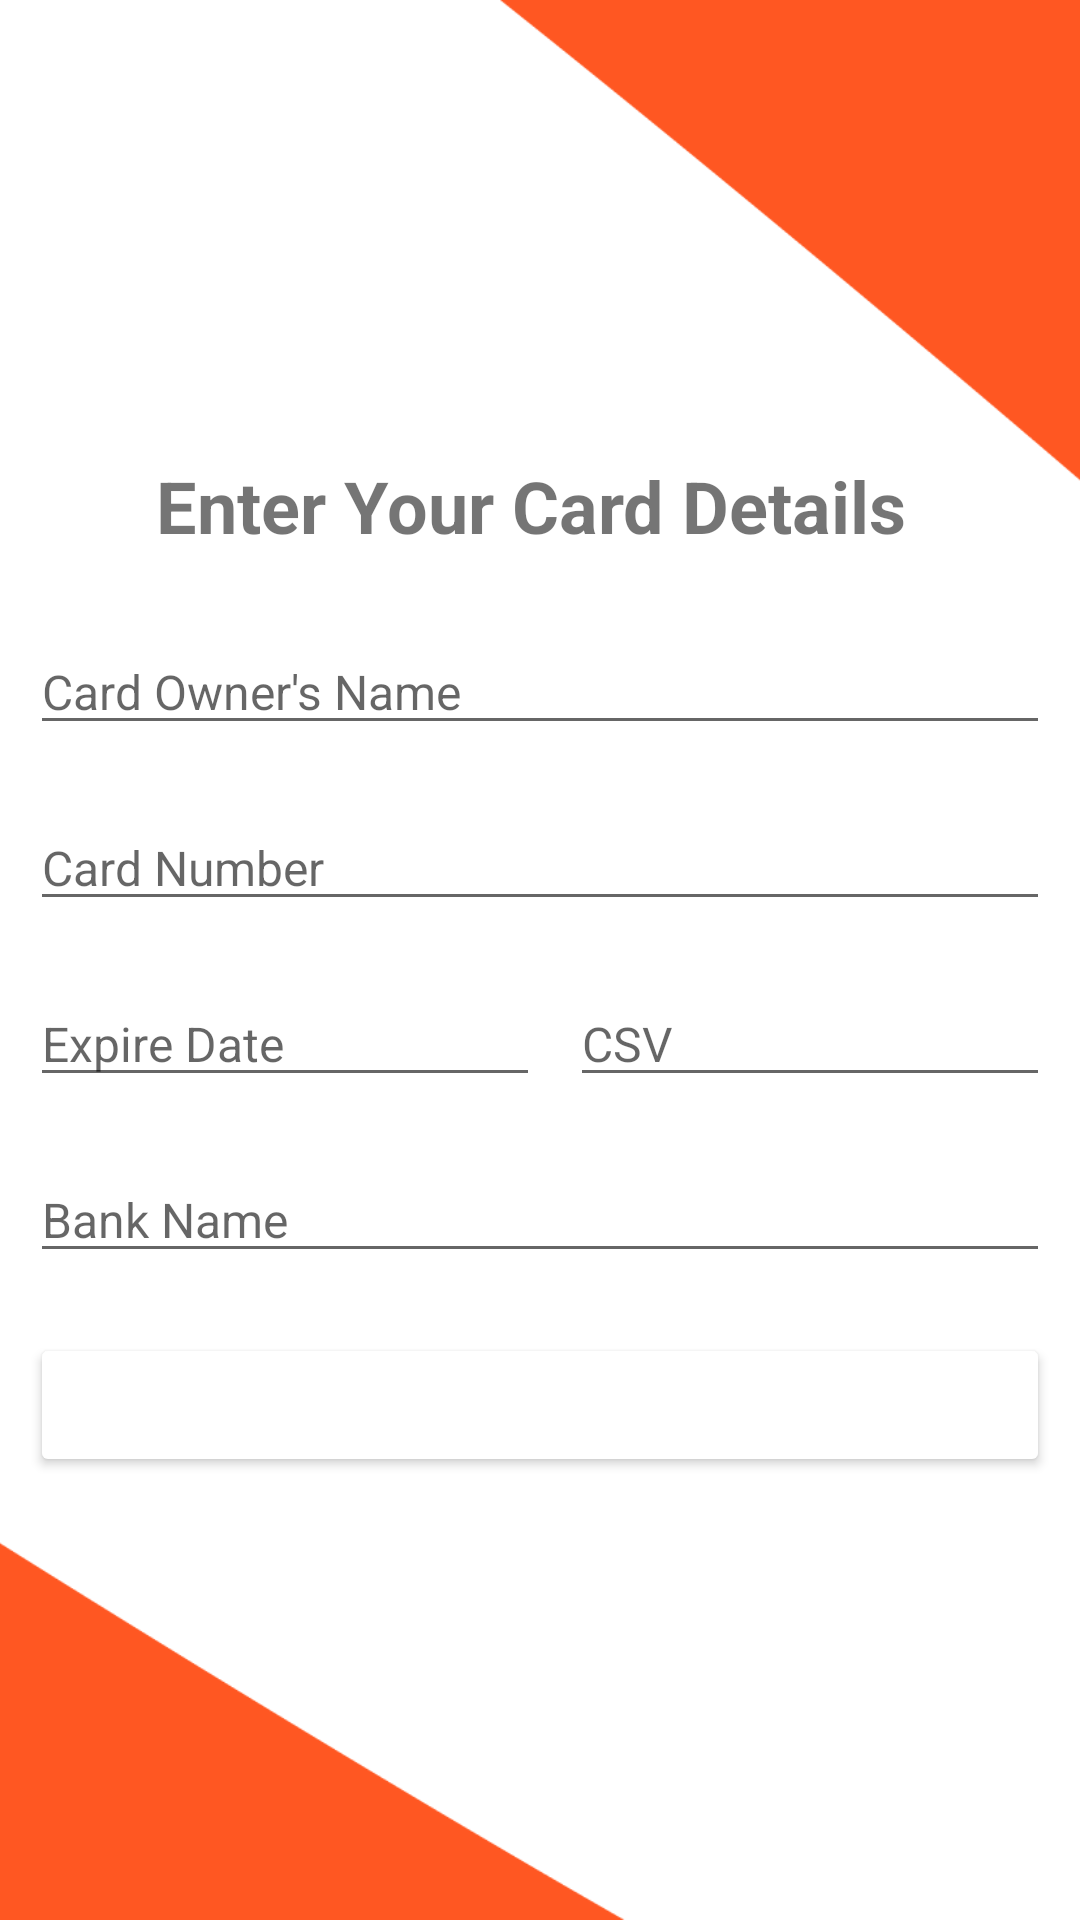

Android layout source for this screen:
<!-- AndroidManifest.xml: application theme Theme.PCHub -->
<!-- res/layout/activity_add_card.xml -->
<?xml version="1.0" encoding="utf-8"?>
<LinearLayout xmlns:android="http://schemas.android.com/apk/res/android"
    xmlns:app="http://schemas.android.com/apk/res-auto"
    xmlns:tools="http://schemas.android.com/tools"
    android:layout_width="match_parent"
    android:layout_height="match_parent"
    android:background="@drawable/back3"
    android:gravity="center"
    android:orientation="vertical"
    tools:context=".AddCard">

    <TextView
        android:id="@+id/textView3"
        android:layout_width="match_parent"
        android:layout_height="wrap_content"
        android:layout_margin="15dp"
        android:gravity="center"
        android:text="Enter Your Card Details "
        android:textColor="@color/orange"
        android:textSize="24sp"
        android:textStyle="bold" />

    <EditText
        android:id="@+id/ownername"
        android:layout_width="match_parent"
        android:layout_height="wrap_content"
        android:layout_margin="10dp"
        android:ems="10"
        android:hint="Card Owner's Name"
        android:inputType="textPersonName"
        android:textColor="#000000"
        android:textSize="16sp" />

    <EditText
        android:id="@+id/cardnum"
        android:layout_width="match_parent"
        android:layout_height="wrap_content"
        android:layout_margin="10dp"
        android:ems="10"
        android:hint="Card Number"
        android:inputType="number"
        android:textColor="#000000"
        android:textSize="16sp" />

    <LinearLayout
        android:layout_width="match_parent"
        android:layout_height="wrap_content"
        android:layout_margin="10dp"
        android:orientation="horizontal">

        <LinearLayout
            android:layout_width="0dp"
            android:layout_height="match_parent"
            android:layout_weight="1"
            android:orientation="vertical">

            <EditText
                android:id="@+id/expiredate"
                android:layout_width="match_parent"
                android:layout_height="wrap_content"
                android:ems="10"
                android:hint="Expire Date"
                android:textColor="#000000"
                android:textSize="16sp" />
        </LinearLayout>

        <LinearLayout
            android:layout_width="0dp"
            android:layout_height="match_parent"
            android:layout_weight="1"
            android:orientation="vertical">

            <EditText
                android:id="@+id/cardcsv"
                android:layout_width="match_parent"
                android:layout_height="wrap_content"
                android:layout_marginStart="10dp"
                android:layout_marginLeft="10dp"
                android:ems="10"
                android:hint="CSV"
                android:inputType="number"
                android:textColor="#000000"
                android:textSize="16sp" />
        </LinearLayout>
    </LinearLayout>

    <EditText
        android:id="@+id/bankname"
        android:layout_width="match_parent"
        android:layout_height="wrap_content"
        android:layout_margin="10dp"
        android:ems="10"
        android:hint="Bank Name"
        android:inputType="textPersonName"
        android:textColor="#000000"
        android:textSize="16sp" />

    <Button
        android:id="@+id/addbtn"
        android:layout_width="match_parent"
        android:layout_height="wrap_content"
        android:layout_margin="10dp"
        android:text="Save Card"
        android:textColor="#FFFFFF"
        android:textSize="16sp"
        android:textStyle="bold"
        app:backgroundTint="@color/orange"
        app:cornerRadius="20dp" />
</LinearLayout>
<!-- resources referenced by this layout -->
<resources>
  <!-- drawable back3: png bitmap (drawable, 12245 bytes) -->
  <style name="Theme.PCHub" parent="Theme.MaterialComponents.Light.NoActionBar">
          
          <item name="colorPrimary">@color/purple_500</item>
          <item name="colorPrimaryVariant">@color/purple_700</item>
          <item name="colorOnPrimary">@color/white</item>
          
          <item name="colorSecondary">@color/teal_200</item>
          <item name="colorSecondaryVariant">@color/teal_700</item>
          <item name="colorOnSecondary">@color/black</item>
          
          <item name="android:statusBarColor" tools:targetApi="l">?attr/colorPrimaryVariant</item>
          
      </style>
  <!-- not gathered from this repository: default colours our renderer supplied (Android Studio template values) -->
  <color name="purple_500">#FF6200EE</color>
  <color name="purple_700">#FF3700B3</color>
  <color name="teal_200">#FF03DAC5</color>
  <color name="teal_700">#FF018786</color>
  <color name="black">#FF000000</color>
  <color name="white">#FFFFFFFF</color>
</resources>
